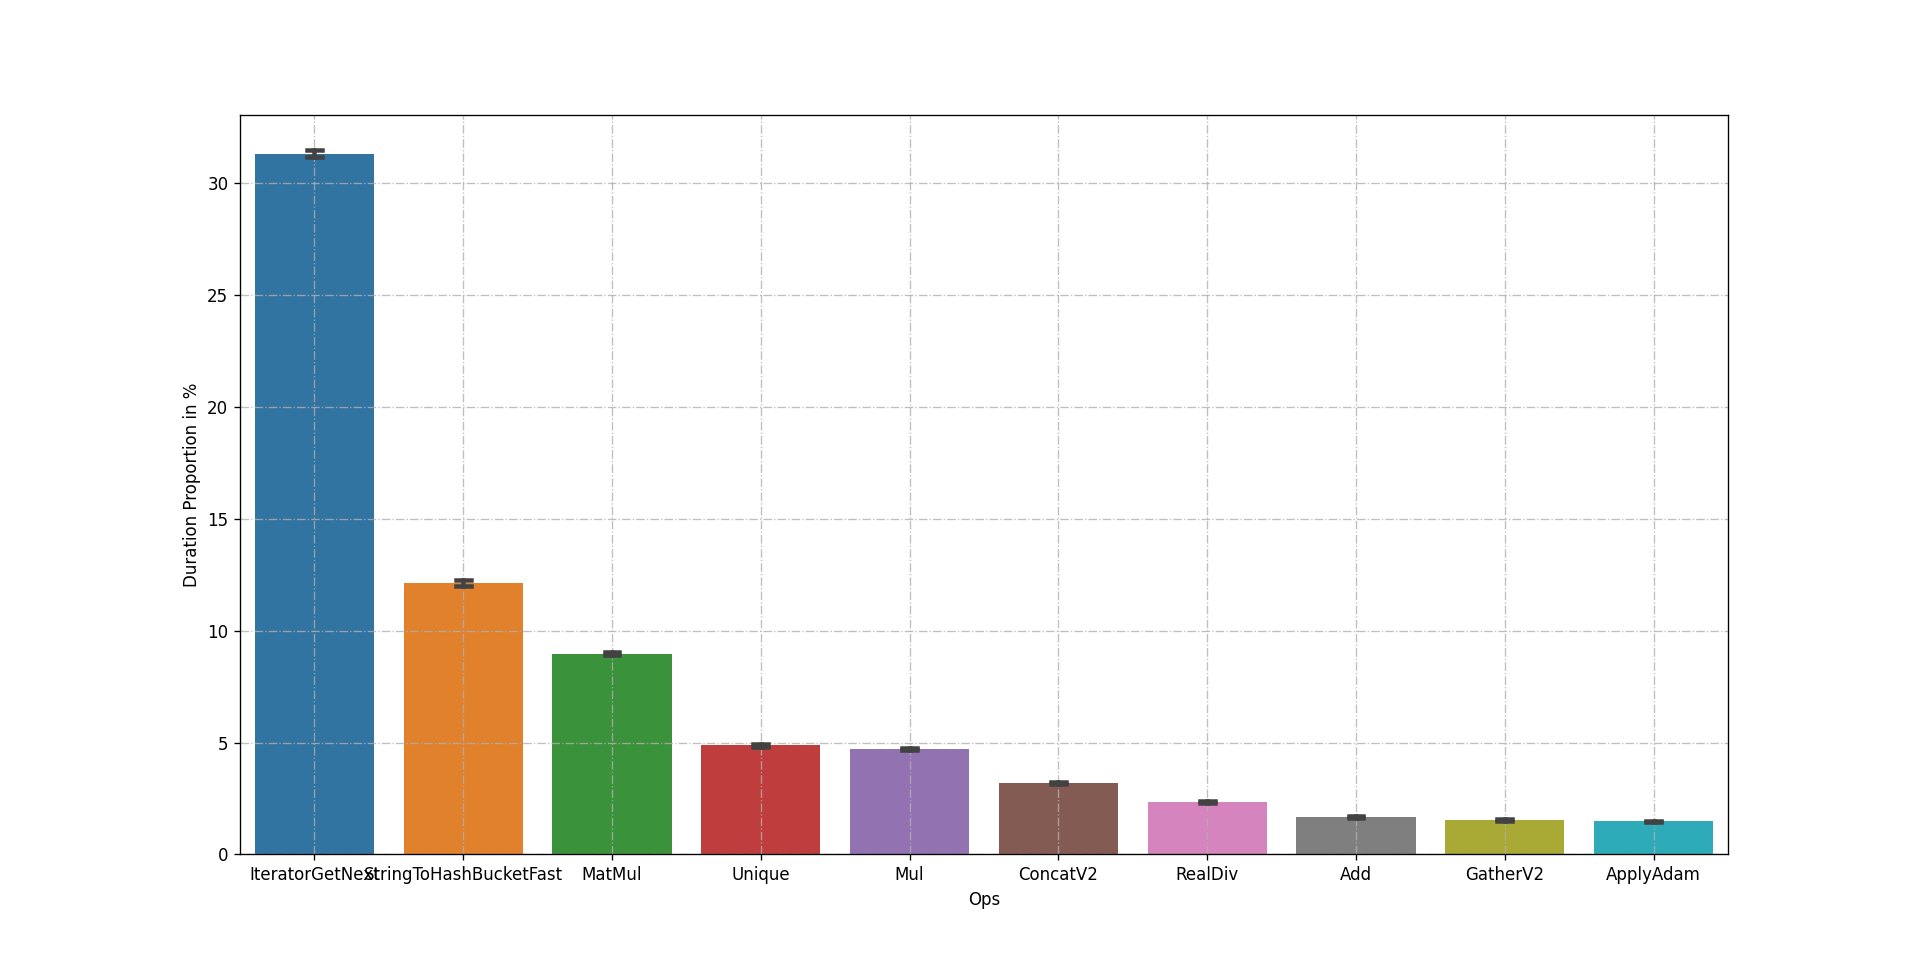

The file beside this chart, header and first rows:
, IteratorGetNext, StringToHashBucketFast, MatMul, Unique, Mul, ConcatV2, RealDiv, Add, GatherV2, ApplyAdam, Cast, DynamicStitch, Select, BiasAdd, Tile, Sub, Shape, LeakyRelu, BiasAddGrad, Mean, AddN, LeakyReluGrad, Sum
ratio, 0.279, 0.07476, 0.0667, 0.03557, 0.03137, 0.06123, 0.01516, 0.05078, 0.01115, 0.01056, 0.008648, 0.04916, 0.01043, 0.0066, 0.008365, 0.008735, 0.04568, 0.04472, 0.01584, 0.006426, 0.005707, 0.005598, 0.006666
ratio, 0.3058, 0.1062, 0.08578, 0.04461, 0.05773, 0.0347, 0.02303, 0.01738, 0.01486, 0.01726, 0.01375, 0.01454, 0.01234, 0.01521, 0.0117, 0.01174, 0.0106, 0.01394, 0.009654, 0.009938, 0.008991, 0.008423, 0.008013
ratio, 0.3124, 0.1228, 0.09178, 0.04849, 0.04614, 0.03206, 0.0214, 0.01756, 0.01833, 0.01464, 0.01284, 0.01467, 0.01548, 0.01179, 0.01105, 0.01137, 0.01112, 0.0108, 0.009326, 0.008587, 0.009502, 0.008059, 0.007672
ratio, 0.3203, 0.1214, 0.08897, 0.04904, 0.04847, 0.03375, 0.02326, 0.01789, 0.01693, 0.01501, 0.01326, 0.01266, 0.01334, 0.0123, 0.01188, 0.01021, 0.009637, 0.01056, 0.009566, 0.00793, 0.008001, 0.009601, 0.007966
ratio, 0.3138, 0.1299, 0.08423, 0.05143, 0.04385, 0.03935, 0.02113, 0.01395, 0.01348, 0.0132, 0.01557, 0.01161, 0.01551, 0.01342, 0.01014, 0.01014, 0.008364, 0.01155, 0.008301, 0.01008, 0.00724, 0.007022, 0.006991
ratio, 0.3218, 0.1152, 0.09632, 0.04836, 0.04692, 0.02697, 0.0269, 0.0148, 0.02128, 0.01487, 0.013, 0.01437, 0.01321, 0.01167, 0.01105, 0.01015, 0.01059, 0.009362, 0.008894, 0.008282, 0.01015, 0.007742, 0.00803
ratio, 0.303, 0.1357, 0.09027, 0.04728, 0.0496, 0.03714, 0.02226, 0.01862, 0.01329, 0.01436, 0.01166, 0.01191, 0.01398, 0.009761, 0.01083, 0.009727, 0.01194, 0.008896, 0.009069, 0.009103, 0.008757, 0.00803, 0.006611
ratio, 0.3136, 0.1406, 0.08155, 0.04731, 0.04808, 0.0289, 0.02232, 0.01492, 0.01813, 0.0157, 0.01345, 0.01102, 0.01105, 0.01352, 0.01169, 0.01049, 0.01278, 0.009785, 0.009539, 0.009151, 0.00806, 0.008236, 0.007356
ratio, 0.312, 0.1305, 0.09005, 0.04432, 0.04821, 0.03663, 0.02305, 0.01678, 0.01246, 0.01398, 0.01316, 0.018, 0.01349, 0.01316, 0.01121, 0.01312, 0.009661, 0.008936, 0.00887, 0.009991, 0.00798, 0.008276, 0.007056
ratio, 0.308, 0.1128, 0.0938, 0.04607, 0.04858, 0.03944, 0.02276, 0.01444, 0.01307, 0.0163, 0.01733, 0.01207, 0.01331, 0.008389, 0.01358, 0.01083, 0.01045, 0.007599, 0.009249, 0.008871, 0.009799, 0.00863, 0.01087
ratio, 0.3076, 0.1077, 0.08779, 0.05156, 0.05, 0.03362, 0.02696, 0.0158, 0.01511, 0.01529, 0.01924, 0.01493, 0.01326, 0.01163, 0.01268, 0.01112, 0.01022, 0.01228, 0.009746, 0.008152, 0.009275, 0.009021, 0.008369
ratio, 0.3001, 0.1313, 0.09383, 0.05178, 0.0527, 0.03009, 0.02041, 0.02342, 0.01618, 0.01533, 0.01203, 0.009866, 0.01845, 0.01004, 0.01107, 0.01029, 0.01175, 0.008411, 0.01004, 0.006601, 0.007701, 0.007985, 0.008481
ratio, 0.337, 0.09611, 0.09897, 0.04169, 0.04635, 0.02757, 0.02785, 0.01626, 0.01856, 0.01408, 0.01645, 0.008728, 0.01169, 0.01166, 0.01241, 0.01449, 0.01119, 0.008413, 0.009674, 0.009295, 0.008697, 0.00835, 0.008098
ratio, 0.3072, 0.1237, 0.09107, 0.04902, 0.04283, 0.03696, 0.02301, 0.01453, 0.01567, 0.01481, 0.01646, 0.01349, 0.01288, 0.01252, 0.01213, 0.01109, 0.01124, 0.009661, 0.009304, 0.01077, 0.008552, 0.008695, 0.01292
ratio, 0.2968, 0.1332, 0.09416, 0.04825, 0.04872, 0.02989, 0.02477, 0.0185, 0.0152, 0.01448, 0.01388, 0.01601, 0.01477, 0.008825, 0.01039, 0.009181, 0.01014, 0.009608, 0.009003, 0.01142, 0.008647, 0.00822, 0.007188
ratio, 0.2942, 0.1306, 0.08742, 0.04945, 0.05283, 0.03422, 0.02284, 0.01611, 0.01367, 0.01534, 0.01807, 0.01527, 0.01487, 0.01265, 0.01065, 0.01185, 0.009891, 0.009381, 0.0092, 0.01004, 0.009454, 0.008727, 0.008182
ratio, 0.2939, 0.1252, 0.101, 0.0476, 0.04651, 0.03448, 0.02269, 0.01799, 0.01663, 0.01435, 0.01585, 0.0114, 0.01596, 0.01217, 0.01115, 0.01035, 0.01207, 0.0101, 0.008874, 0.008488, 0.00726, 0.008628, 0.008102
ratio, 0.296, 0.1144, 0.09532, 0.04883, 0.04697, 0.03397, 0.02983, 0.01711, 0.01441, 0.01493, 0.01379, 0.01303, 0.01531, 0.0114, 0.01241, 0.01244, 0.0112, 0.01044, 0.009711, 0.01327, 0.008744, 0.007776, 0.009884
ratio, 0.3381, 0.1155, 0.09157, 0.04738, 0.04379, 0.0353, 0.02209, 0.01384, 0.0144, 0.0146, 0.01047, 0.0108, 0.01067, 0.01093, 0.01146, 0.01318, 0.0104, 0.009345, 0.008883, 0.008519, 0.008123, 0.00885, 0.007232
ratio, 0.3177, 0.1229, 0.0901, 0.04811, 0.04466, 0.02664, 0.02094, 0.01409, 0.01452, 0.01509, 0.01441, 0.01366, 0.0153, 0.01017, 0.0112, 0.01116, 0.01077, 0.01487, 0.01013, 0.008489, 0.009273, 0.008382, 0.006991
ratio, 0.3065, 0.1257, 0.08492, 0.04851, 0.04623, 0.03444, 0.02485, 0.0245, 0.01334, 0.0145, 0.01464, 0.01843, 0.01471, 0.01502, 0.01162, 0.01183, 0.01053, 0.01102, 0.009478, 0.009092, 0.007863, 0.008144, 0.008355
ratio, 0.322, 0.1208, 0.09256, 0.04565, 0.04888, 0.02586, 0.02358, 0.01455, 0.01342, 0.01553, 0.01184, 0.011, 0.01304, 0.01536, 0.01388, 0.01061, 0.01103, 0.007309, 0.009523, 0.009769, 0.007977, 0.00882, 0.01086
ratio, 0.2987, 0.1278, 0.09055, 0.04638, 0.05021, 0.03428, 0.02301, 0.01611, 0.02458, 0.01464, 0.01688, 0.01451, 0.01046, 0.01123, 0.01227, 0.0105, 0.0106, 0.009415, 0.008892, 0.009066, 0.009101, 0.00809, 0.008892
ratio, 0.3351, 0.1184, 0.08866, 0.05297, 0.04541, 0.02893, 0.02287, 0.01302, 0.01601, 0.0145, 0.01096, 0.01298, 0.01244, 0.008678, 0.01322, 0.0113, 0.009922, 0.007467, 0.008947, 0.008173, 0.008341, 0.00787, 0.007971
ratio, 0.2955, 0.1223, 0.08814, 0.04674, 0.05023, 0.03623, 0.0275, 0.01446, 0.01544, 0.01446, 0.01555, 0.01917, 0.01393, 0.01512, 0.01182, 0.01009, 0.01206, 0.01094, 0.009461, 0.00925, 0.008969, 0.007703, 0.008758
ratio, 0.3224, 0.1167, 0.09547, 0.04834, 0.04569, 0.03249, 0.02318, 0.01464, 0.01471, 0.0144, 0.01454, 0.01189, 0.01313, 0.00938, 0.01092, 0.01494, 0.01062, 0.01417, 0.00804, 0.008207, 0.008308, 0.007906, 0.008408
ratio, 0.3146, 0.1286, 0.09292, 0.0457, 0.04189, 0.03585, 0.02209, 0.01939, 0.01676, 0.0144, 0.01255, 0.01035, 0.01278, 0.01329, 0.01143, 0.01403, 0.01086, 0.008466, 0.01002, 0.007488, 0.007859, 0.007521, 0.008567
ratio, 0.3155, 0.1326, 0.08415, 0.04685, 0.04602, 0.03275, 0.02122, 0.01734, 0.01888, 0.01407, 0.01263, 0.0112, 0.0138, 0.009558, 0.01069, 0.01166, 0.01093, 0.008588, 0.009223, 0.009558, 0.007653, 0.008388, 0.007853
ratio, 0.3045, 0.1324, 0.09162, 0.04599, 0.04346, 0.03453, 0.02415, 0.01491, 0.01299, 0.0141, 0.0161, 0.01874, 0.01468, 0.01231, 0.01133, 0.01015, 0.01119, 0.01069, 0.00903, 0.00717, 0.00744, 0.007373, 0.007237
ratio, 0.3319, 0.1029, 0.08638, 0.04878, 0.04513, 0.03121, 0.02076, 0.01661, 0.01631, 0.01433, 0.01547, 0.01286, 0.01326, 0.009408, 0.01132, 0.01741, 0.01115, 0.008772, 0.008839, 0.01088, 0.008103, 0.007902, 0.007734
ratio, 0.3154, 0.1266, 0.09294, 0.04402, 0.04588, 0.02778, 0.02413, 0.01526, 0.01464, 0.01539, 0.01735, 0.01145, 0.01471, 0.01001, 0.01203, 0.01154, 0.01132, 0.00962, 0.008218, 0.00962, 0.007663, 0.008381, 0.009652
ratio, 0.3206, 0.1247, 0.08331, 0.04569, 0.04676, 0.02917, 0.02333, 0.01969, 0.01388, 0.01445, 0.01282, 0.01328, 0.01388, 0.01008, 0.01295, 0.01185, 0.01175, 0.01659, 0.009712, 0.007943, 0.008945, 0.008177, 0.007343
ratio, 0.3167, 0.1196, 0.09427, 0.05031, 0.04787, 0.03261, 0.02969, 0.01577, 0.01419, 0.01426, 0.01437, 0.01096, 0.01285, 0.0134, 0.01083, 0.01179, 0.01079, 0.01024, 0.008867, 0.008385, 0.008695, 0.008076, 0.007595
ratio, 0.3158, 0.1246, 0.09169, 0.04683, 0.04297, 0.03634, 0.02297, 0.01599, 0.01329, 0.01449, 0.01501, 0.01421, 0.01624, 0.009049, 0.01112, 0.01084, 0.009786, 0.01217, 0.00947, 0.009646, 0.008558, 0.008804, 0.008032
ratio, 0.3332, 0.1161, 0.09045, 0.04863, 0.04612, 0.02831, 0.02116, 0.01432, 0.01539, 0.01425, 0.01761, 0.01435, 0.01271, 0.0106, 0.0112, 0.01043, 0.0102, 0.00929, 0.008888, 0.008251, 0.007345, 0.008016, 0.009223
ratio, 0.3265, 0.1233, 0.08037, 0.05876, 0.04593, 0.02789, 0.02284, 0.01422, 0.01517, 0.01514, 0.0179, 0.01748, 0.01184, 0.008934, 0.01219, 0.009109, 0.0102, 0.01205, 0.008724, 0.007883, 0.007988, 0.008163, 0.007533
ratio, 0.3146, 0.122, 0.08899, 0.04589, 0.04654, 0.03168, 0.02443, 0.02147, 0.01285, 0.0136, 0.0134, 0.01721, 0.01294, 0.009237, 0.01051, 0.01018, 0.01252, 0.0149, 0.008684, 0.0094, 0.007838, 0.009074, 0.006635
ratio, 0.3136, 0.1188, 0.09419, 0.04845, 0.05267, 0.03716, 0.02443, 0.01424, 0.01252, 0.01445, 0.01449, 0.0122, 0.01301, 0.01076, 0.01122, 0.01178, 0.009844, 0.009739, 0.0103, 0.008965, 0.007664, 0.008368, 0.007875
ratio, 0.314, 0.1121, 0.08394, 0.04892, 0.04726, 0.03156, 0.025, 0.01765, 0.01272, 0.01484, 0.01466, 0.01445, 0.01538, 0.01412, 0.01243, 0.01095, 0.01164, 0.01261, 0.009438, 0.01063, 0.008898, 0.00861, 0.008322
ratio, 0.3173, 0.1105, 0.09223, 0.04844, 0.0463, 0.03242, 0.025, 0.01363, 0.01417, 0.01501, 0.01417, 0.01959, 0.01181, 0.01145, 0.01359, 0.01352, 0.01072, 0.009194, 0.009703, 0.008104, 0.00774, 0.008067, 0.01014
ratio, 0.3035, 0.131, 0.09043, 0.0508, 0.04385, 0.03258, 0.02768, 0.01521, 0.01407, 0.01471, 0.01333, 0.01528, 0.01468, 0.01265, 0.01234, 0.01145, 0.009819, 0.008436, 0.008791, 0.007976, 0.009287, 0.007976, 0.007976
ratio, 0.3085, 0.113, 0.08843, 0.04897, 0.05317, 0.04057, 0.02208, 0.0168, 0.01443, 0.0149, 0.02072, 0.01185, 0.0112, 0.01199, 0.0117, 0.01059, 0.01163, 0.0117, 0.009012, 0.008366, 0.00955, 0.00912, 0.009335
ratio, 0.2977, 0.1166, 0.09473, 0.04654, 0.05086, 0.03464, 0.01945, 0.01681, 0.01533, 0.01437, 0.02188, 0.01979, 0.01622, 0.01372, 0.01098, 0.01358, 0.01067, 0.009981, 0.008952, 0.009912, 0.008197, 0.008643, 0.007511
ratio, 0.2985, 0.1454, 0.09698, 0.04799, 0.04553, 0.02726, 0.02318, 0.02069, 0.01436, 0.01425, 0.0138, 0.01007, 0.01585, 0.01335, 0.01041, 0.01028, 0.01028, 0.01107, 0.008788, 0.0109, 0.007819, 0.008303, 0.007957
ratio, 0.3022, 0.1463, 0.09093, 0.04944, 0.04637, 0.02839, 0.02358, 0.01438, 0.01455, 0.01505, 0.01266, 0.009667, 0.0147, 0.01063, 0.01045, 0.01067, 0.01127, 0.009738, 0.01009, 0.0148, 0.008525, 0.008311, 0.008418
ratio, 0.3176, 0.1144, 0.08756, 0.05317, 0.04867, 0.03185, 0.02439, 0.01643, 0.0135, 0.01514, 0.01514, 0.01246, 0.01232, 0.01239, 0.01086, 0.01064, 0.01053, 0.009249, 0.008642, 0.009392, 0.008356, 0.008035, 0.007677
ratio, 0.308, 0.1295, 0.0881, 0.04895, 0.04872, 0.0254, 0.01956, 0.0145, 0.01313, 0.01381, 0.02024, 0.01489, 0.01512, 0.0096, 0.01189, 0.01326, 0.01009, 0.009698, 0.008718, 0.007576, 0.007608, 0.008914, 0.00689
ratio, 0.31, 0.1434, 0.08534, 0.04812, 0.04584, 0.02847, 0.02186, 0.0124, 0.01682, 0.01461, 0.0159, 0.0141, 0.01556, 0.01131, 0.01015, 0.01045, 0.01185, 0.009058, 0.009024, 0.00882, 0.007798, 0.008071, 0.008173
ratio, 0.2987, 0.1332, 0.09182, 0.04934, 0.04631, 0.0362, 0.02296, 0.01557, 0.01437, 0.01447, 0.01543, 0.01736, 0.01106, 0.01123, 0.01085, 0.009579, 0.01004, 0.01715, 0.008734, 0.009967, 0.008664, 0.008417, 0.008769
ratio, 0.3102, 0.1206, 0.09381, 0.04844, 0.04904, 0.03117, 0.02339, 0.01532, 0.01699, 0.01472, 0.01515, 0.012, 0.01341, 0.01285, 0.01115, 0.01054, 0.01026, 0.01154, 0.009023, 0.007148, 0.01047, 0.008351, 0.007113
ratio, 0.3129, 0.09351, 0.0912, 0.05227, 0.05421, 0.03729, 0.02589, 0.01609, 0.0149, 0.01531, 0.01677, 0.01583, 0.01416, 0.01077, 0.0117, 0.01058, 0.01092, 0.01032, 0.009947, 0.008271, 0.01006, 0.009202, 0.007526
ratio, 0.3139, 0.1099, 0.09084, 0.0519, 0.04833, 0.03097, 0.02322, 0.01765, 0.01445, 0.01565, 0.01416, 0.01183, 0.01237, 0.0123, 0.01252, 0.01037, 0.01092, 0.008953, 0.009681, 0.01343, 0.008953, 0.009172, 0.009463
ratio, 0.2982, 0.1447, 0.09726, 0.04905, 0.04351, 0.02771, 0.02151, 0.01354, 0.0197, 0.01431, 0.01177, 0.01737, 0.01434, 0.01079, 0.0102, 0.01277, 0.009921, 0.008911, 0.009294, 0.00731, 0.008459, 0.008633, 0.007484
ratio, 0.3081, 0.127, 0.08813, 0.0453, 0.04754, 0.02682, 0.02177, 0.02211, 0.01929, 0.01601, 0.01465, 0.01441, 0.01133, 0.01624, 0.01207, 0.0098, 0.009834, 0.009868, 0.008952, 0.007562, 0.01017, 0.00902, 0.01065
ratio, 0.3124, 0.1333, 0.09341, 0.04722, 0.04258, 0.03614, 0.0218, 0.01493, 0.01593, 0.0139, 0.01261, 0.01005, 0.01211, 0.01268, 0.01082, 0.01643, 0.01072, 0.009225, 0.008429, 0.008396, 0.0074, 0.007898, 0.007566
ratio, 0.3006, 0.1219, 0.09132, 0.04829, 0.05072, 0.03611, 0.02686, 0.01492, 0.01451, 0.01421, 0.01583, 0.01542, 0.01394, 0.0107, 0.011, 0.01215, 0.01097, 0.01421, 0.009449, 0.009145, 0.007998, 0.008605, 0.009584
ratio, 0.3192, 0.1189, 0.08101, 0.04735, 0.04286, 0.03414, 0.02106, 0.01886, 0.01518, 0.01412, 0.01802, 0.01089, 0.01353, 0.01063, 0.01024, 0.01334, 0.01105, 0.01198, 0.009626, 0.008398, 0.007623, 0.007203, 0.007203
ratio, 0.3108, 0.1112, 0.08508, 0.0512, 0.04527, 0.03847, 0.02412, 0.01627, 0.01298, 0.01511, 0.01341, 0.0158, 0.01247, 0.008895, 0.0124, 0.01045, 0.009763, 0.007955, 0.009329, 0.00857, 0.008714, 0.008714, 0.007268
ratio, 0.2943, 0.1352, 0.0897, 0.04744, 0.04814, 0.0299, 0.02228, 0.01657, 0.01695, 0.01448, 0.01413, 0.01117, 0.01552, 0.01117, 0.01225, 0.009642, 0.01173, 0.008737, 0.01002, 0.008458, 0.009155, 0.01041, 0.00825
ratio, 0.324, 0.1062, 0.0927, 0.04817, 0.04546, 0.02755, 0.02309, 0.01465, 0.01765, 0.01508, 0.01483, 0.009434, 0.01233, 0.00922, 0.01404, 0.01154, 0.0174, 0.01144, 0.00947, 0.009434, 0.007648, 0.008255, 0.00754
... 204 more rows
